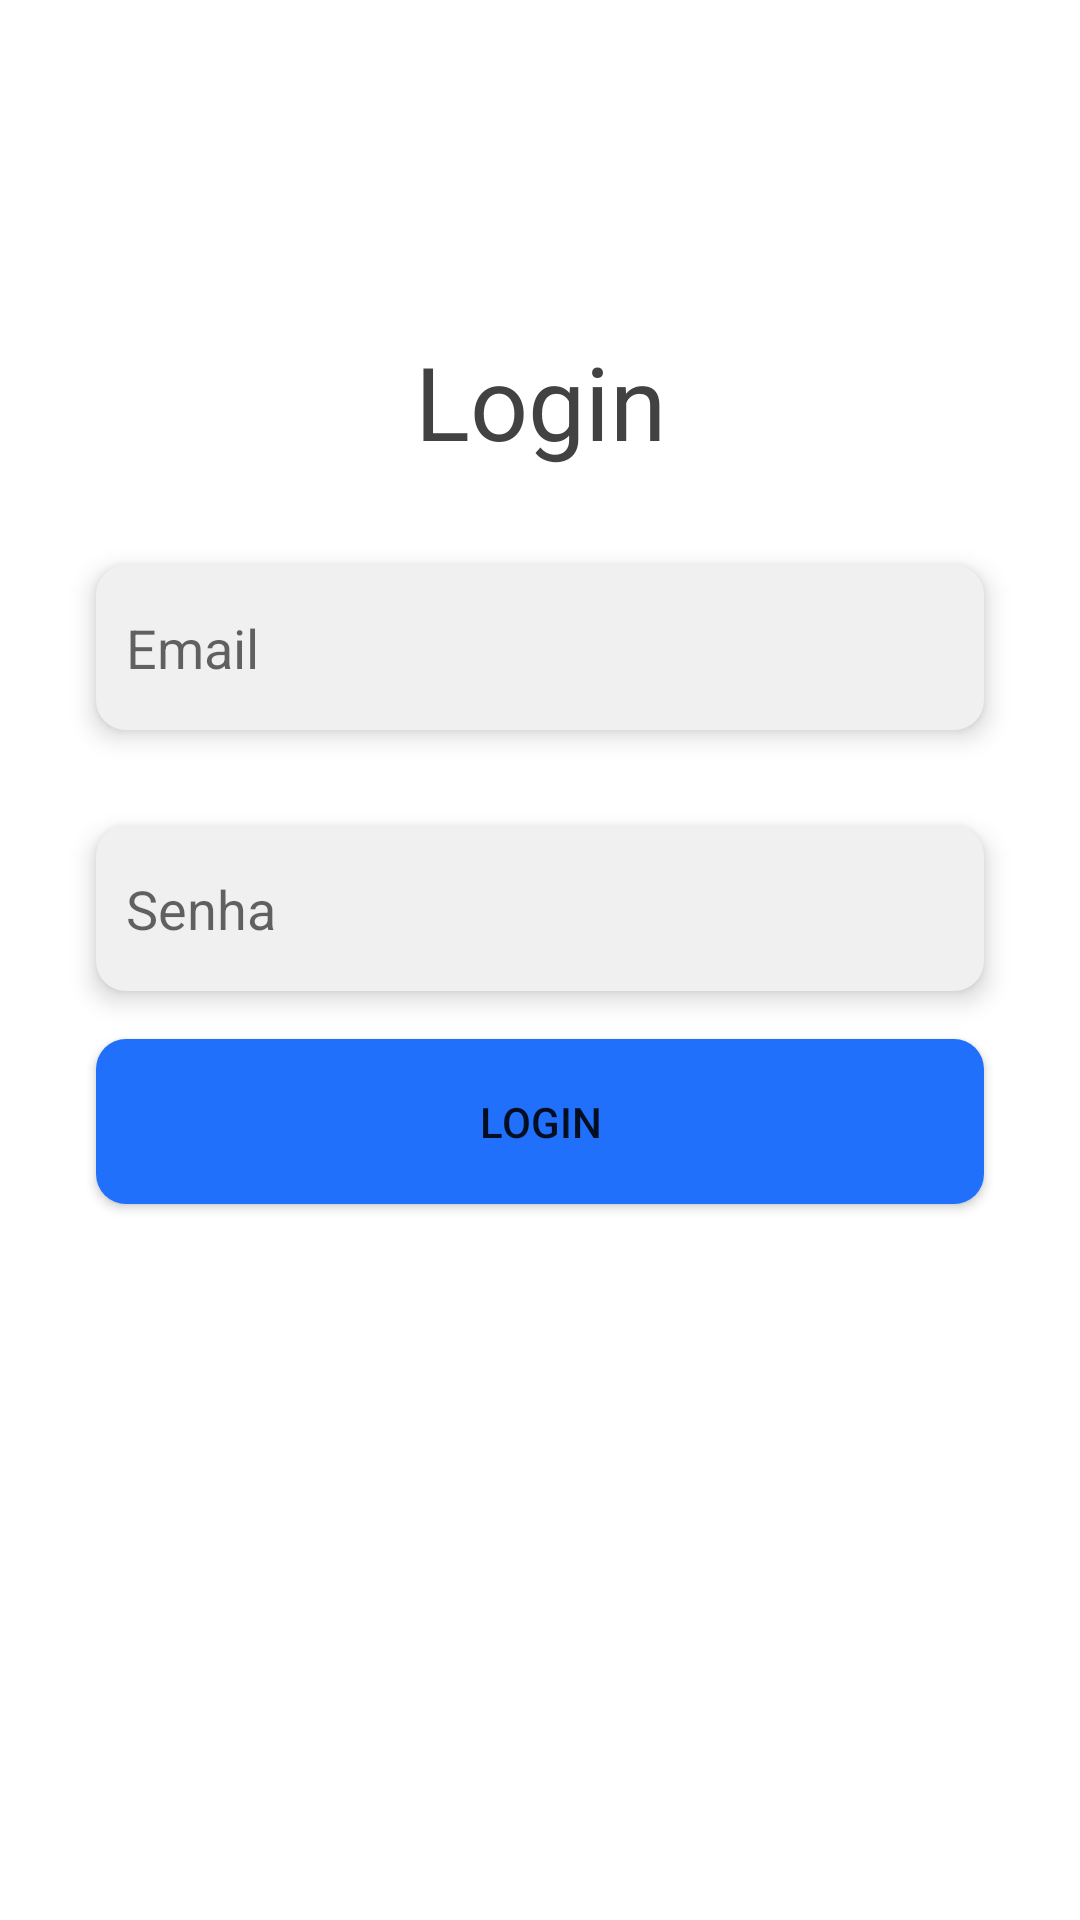

Android layout source for this screen:
<!-- AndroidManifest.xml: application theme Theme.Pdvapplication -->
<!-- res/layout/activity_login.xml -->
<?xml version="1.0" encoding="utf-8"?>
<androidx.constraintlayout.widget.ConstraintLayout xmlns:android="http://schemas.android.com/apk/res/android"
    xmlns:app="http://schemas.android.com/apk/res-auto"
    xmlns:tools="http://schemas.android.com/tools"
    android:layout_width="match_parent"
    android:layout_height="match_parent"

    tools:context=".login.LoginActivity">

    <com.google.android.material.textfield.TextInputLayout
        android:layout_width="match_parent"
        android:layout_height="wrap_content"
        android:layout_marginBottom="111dp"
        app:layout_constraintBottom_toTopOf="@+id/textView6"
        app:layout_constraintEnd_toEndOf="parent"
        app:layout_constraintStart_toStartOf="parent"
        app:layout_constraintTop_toTopOf="parent">

    </com.google.android.material.textfield.TextInputLayout>

    <TextView
        android:id="@+id/textView6"
        android:layout_width="wrap_content"
        android:layout_height="wrap_content"
        android:layout_marginStart="162dp"
        android:layout_marginTop="111dp"
        android:layout_marginEnd="162dp"
        android:text="Login"
        android:textColor="@color/cardview_dark_background"
        android:textSize="34sp"
        app:layout_constraintEnd_toEndOf="parent"
        app:layout_constraintStart_toStartOf="parent"
        app:layout_constraintTop_toTopOf="parent" />

    <com.google.android.material.textfield.TextInputLayout
        android:id="@+id/textInputLayout"
        android:layout_width="0dp"
        android:layout_height="wrap_content"
        android:layout_marginStart="16dp"
        android:layout_marginTop="32dp"
        android:layout_marginEnd="16dp"
        app:layout_constraintEnd_toEndOf="parent"
        app:layout_constraintStart_toStartOf="parent"
        app:layout_constraintTop_toBottomOf="@+id/textView6" />

    <com.google.android.material.textfield.TextInputEditText
        android:id="@+id/emailLogin"
        android:layout_width="match_parent"
        android:layout_height="55dp"
        android:layout_marginStart="32dp"
        android:layout_marginTop="32dp"
        android:layout_marginEnd="32dp"
        android:background="@drawable/background_input"
        android:drawableStart="@drawable/ic_baseline_person_24"
        android:drawablePadding="10dp"
        android:elevation="5dp"
        android:hint="Email"
        android:paddingLeft="10dp"
        app:layout_constraintEnd_toEndOf="parent"
        app:layout_constraintStart_toStartOf="parent"
        app:layout_constraintTop_toBottomOf="@+id/textView6" />

    <com.google.android.material.textfield.TextInputEditText
        android:id="@+id/passwordLogin"
        android:layout_width="match_parent"
        android:layout_height="55dp"
        android:layout_marginStart="32dp"
        android:layout_marginTop="32dp"
        android:layout_marginEnd="32dp"
        android:height="40dp"
        android:background="@drawable/background_input"
        android:drawableStart="@drawable/baseline_lock_24"
        android:drawablePadding="10dp"
        android:elevation="5dp"
        android:hint="Senha"
        android:paddingLeft="10dp"
        app:layout_constraintEnd_toEndOf="@+id/emailLogin"
        app:layout_constraintStart_toStartOf="@+id/emailLogin"
        app:layout_constraintTop_toBottomOf="@+id/emailLogin" />

    <Button
        android:id="@+id/buttonLogarLogin"
        android:layout_width="0dp"
        android:layout_height="55dp"
        android:layout_marginTop="16dp"
        android:background="@drawable/custom_button"
        android:text="Login"
        app:layout_constraintEnd_toEndOf="@+id/passwordLogin"
        app:layout_constraintStart_toStartOf="@+id/passwordLogin"
        app:layout_constraintTop_toBottomOf="@+id/passwordLogin" />

</androidx.constraintlayout.widget.ConstraintLayout>
<!-- resources referenced by this layout -->
<resources>
  <!-- drawable background_input (drawable) -->
  <?xml version="1.0" encoding="utf-8"?>
  <shape xmlns:android="http://schemas.android.com/apk/res/android"
      android:shape="rectangle"
      android:padding="10dp">
  
      <solid android:color="#F0F0F0" />
      <corners android:radius="10dp"/>
  
  </shape>
  <!-- drawable custom_button (drawable) -->
  <?xml version="1.0" encoding="utf-8"?>
  <shape xmlns:android="http://schemas.android.com/apk/res/android"
      android:shape="rectangle">
  
      <solid android:color="#2070fc" />
      <corners android:radius="10dp"/>
  
  </shape>
  <style name="Theme.Pdvapplication" parent="Theme.MaterialComponents.DayNight.DarkActionBar">
          
          <item name="colorPrimary">@color/purple_500</item>
          <item name="colorPrimaryVariant">@color/purple_700</item>
          <item name="colorOnPrimary">@color/white</item>
          
          <item name="colorSecondary">@color/teal_200</item>
          <item name="colorSecondaryVariant">@color/teal_700</item>
          <item name="colorOnSecondary">@color/white</item>
          
          <item name="android:statusBarColor">?attr/colorPrimaryVariant</item>
          
      </style>
  <color name="purple_500">#9c27b0</color>
  <color name="purple_700">#7b1fa2</color>
  <color name="white">#FFFFFFFF</color>
  <color name="teal_200">#ff5177</color>
  <color name="teal_700">#FF018786</color>
</resources>
